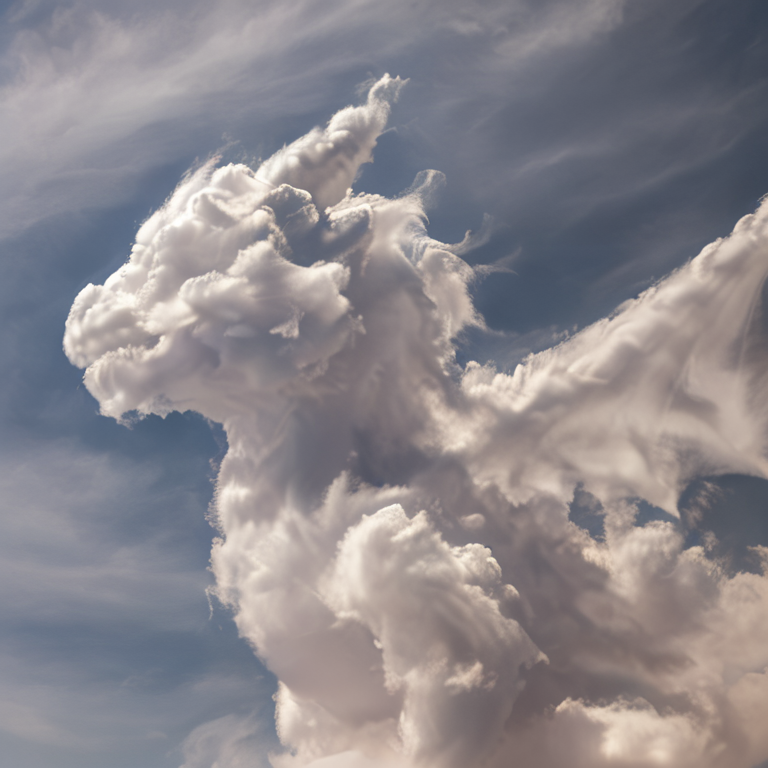
Generation parameters embedded in this image by ComfyUI (PNG 'prompt' text chunk: the API-format workflow graph, JSON):
{"3":{"inputs":{"seed":256023842718333,"steps":20,"cfg":7.0,"sampler_name":"dpmpp_2m","scheduler":"karras","denoise":0.7000000000000002,"model":["10",0],"positive":["6",0],"negative":["7",0],"latent_image":["14",0]},"class_type":"KSampler","_meta":{"title":"KSampler"}},"4":{"inputs":{"ckpt_name":"juggernautXL_ragnarokBy.safetensors"},"class_type":"CheckpointLoaderSimple","_meta":{"title":"Load Checkpoint"}},"6":{"inputs":{"text":"a cloud that looks like a dragon","clip":["10",1]},"class_type":"CLIPTextEncode","_meta":{"title":"CLIP Text Encode (Prompt)"}},"7":{"inputs":{"text":"ugly, watermark","clip":["10",1]},"class_type":"CLIPTextEncode","_meta":{"title":"CLIP Text Encode (Prompt)"}},"8":{"inputs":{"samples":["3",0],"vae":["4",2]},"class_type":"VAEDecode","_meta":{"title":"VAE Decode"}},"9":{"inputs":{"filename_prefix":"ComfyUI","images":["8",0]},"class_type":"SaveImage","_meta":{"title":"Save Image"}},"10":{"inputs":{"lora_name":"Aether_Cloud_v1.safetensors","strength_model":1.0,"strength_clip":1.0,"model":["4",0],"clip":["4",1]},"class_type":"LoraLoader","_meta":{"title":"Load LoRA"}},"14":{"inputs":{"width":768,"height":768,"batch_size":1},"class_type":"EmptyLatentImage","_meta":{"title":"Empty Latent Image"}}}